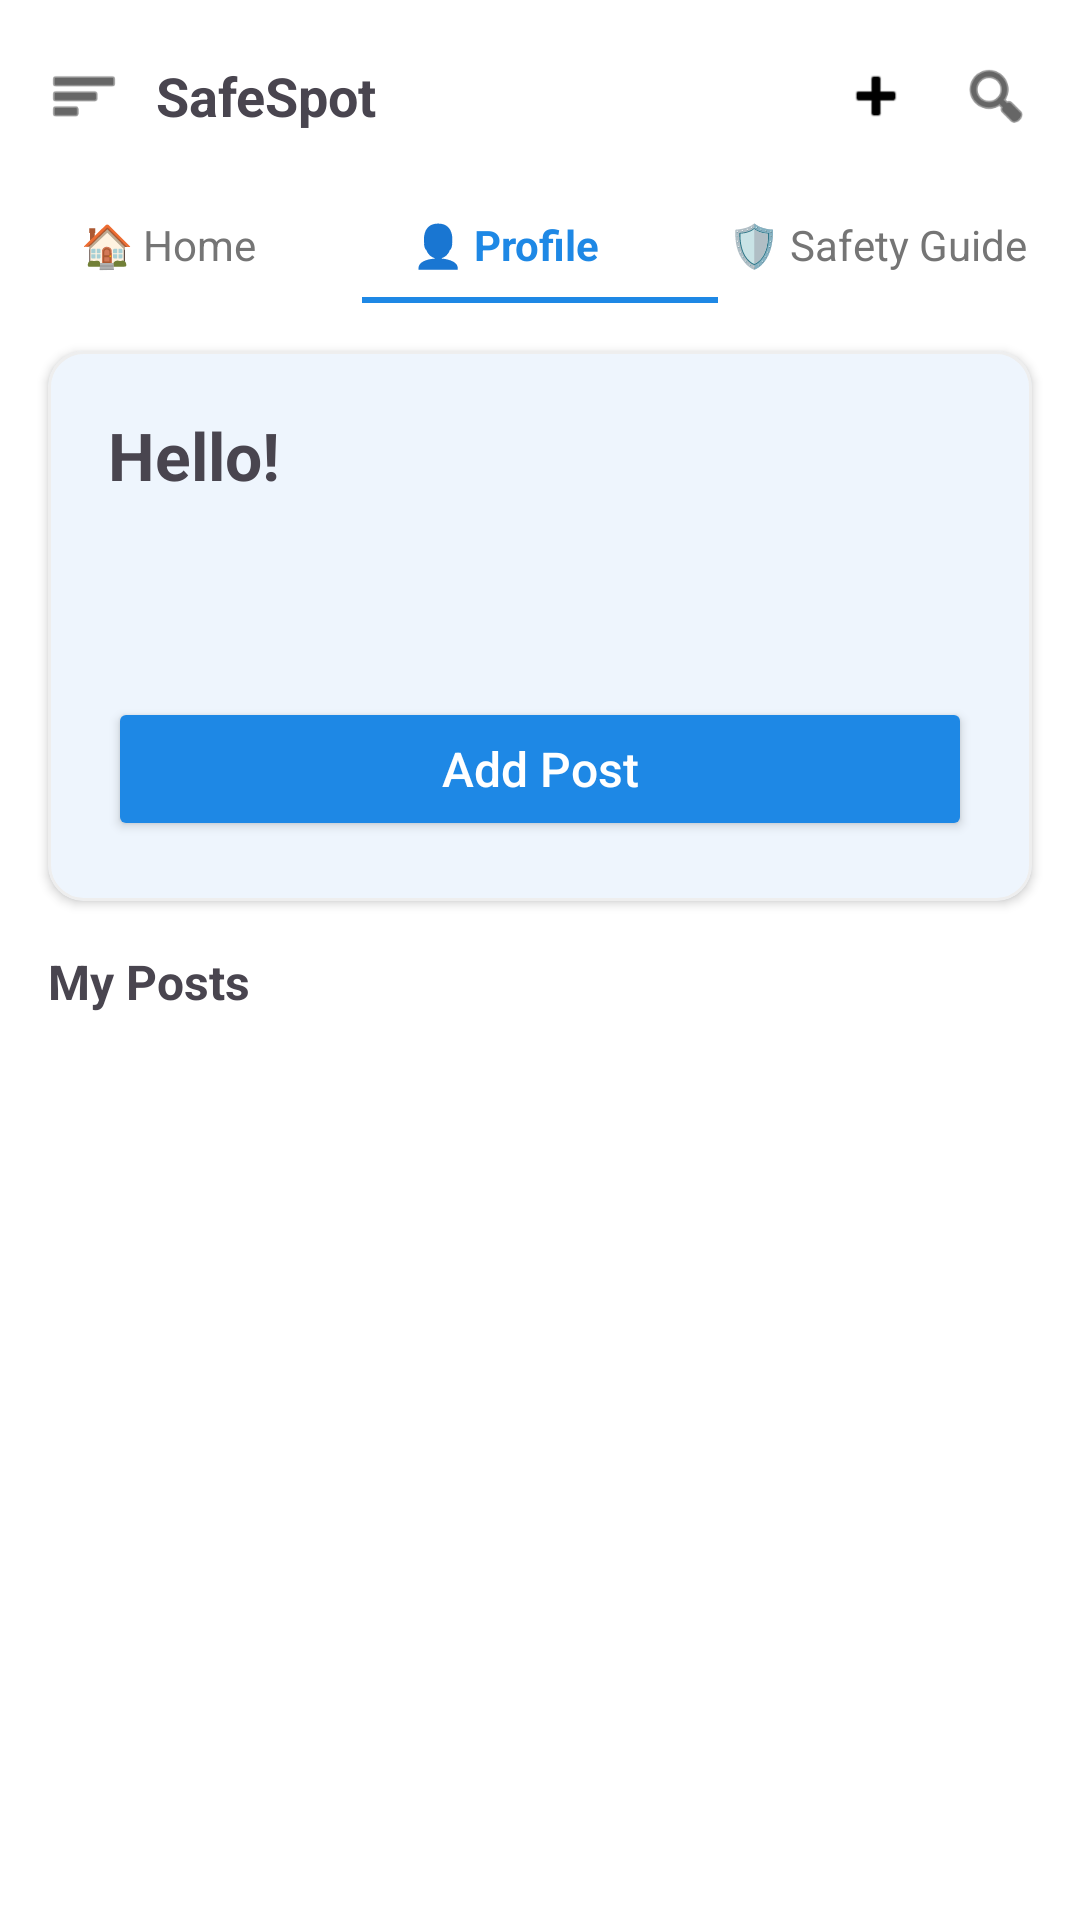

Produce the Android XML layout that renders to this screen, including the resource entries it uses.
<!-- AndroidManifest.xml: application theme Theme.SafeSpotFinalapps -->
<!-- res/layout/activity_profile.xml -->
<?xml version="1.0" encoding="utf-8"?>
<androidx.constraintlayout.widget.ConstraintLayout xmlns:android="http://schemas.android.com/apk/res/android"
    xmlns:app="http://schemas.android.com/apk/res-auto"
    xmlns:tools="http://schemas.android.com/tools"
    android:id="@+id/main"
    android:layout_width="match_parent"
    android:layout_height="match_parent"
    tools:context=".Profile">

    
    <LinearLayout
        android:id="@+id/toolbar"
        android:layout_width="match_parent"
        android:layout_height="?attr/actionBarSize"
        android:elevation="2dp"
        android:gravity="center_vertical"
        android:orientation="horizontal"
        android:paddingHorizontal="16dp"
        app:layout_constraintTop_toTopOf="parent">

        <ImageView
            android:id="@+id/btnMenu"
            android:layout_width="24dp"
            android:layout_height="24dp"
            android:src="@android:drawable/ic_menu_sort_by_size"
            app:tint="?attr/colorOnSurface"
            tools:ignore="ContentDescription" />

        <TextView
            android:layout_width="0dp"
            android:layout_height="wrap_content"
            android:layout_marginStart="12dp"
            android:layout_weight="1"
            android:text="@string/app_name"
            android:textSize="18sp"
            android:textStyle="bold" />

        <ImageView
            android:id="@+id/btnAddPostToolbar"
            android:layout_width="24dp"
            android:layout_height="24dp"
            android:layout_marginEnd="16dp"
            android:src="@android:drawable/ic_input_add"
            app:tint="?attr/colorOnSurface"
            tools:ignore="ContentDescription" />

        <ImageView
            android:id="@+id/btnSearch"
            android:layout_width="24dp"
            android:layout_height="24dp"
            android:src="@android:drawable/ic_menu_search"
            app:tint="?attr/colorOnSurface"
            tools:ignore="ContentDescription" />
    </LinearLayout>

    
    <LinearLayout
        android:id="@+id/nav_tabs"
        android:layout_width="match_parent"
        android:layout_height="wrap_content"
        android:orientation="horizontal"
        android:paddingVertical="8dp"
        app:layout_constraintTop_toBottomOf="@id/toolbar">

        <TextView
            android:id="@+id/tabHome"
            android:layout_width="0dp"
            android:layout_height="wrap_content"
            android:layout_weight="1"
            android:gravity="center"
            android:text="@string/home_tab"
            android:textColor="#757575"
            android:textSize="14sp" />

        <TextView
            android:id="@+id/tabProfile"
            android:layout_width="0dp"
            android:layout_height="wrap_content"
            android:layout_weight="1"
            android:gravity="center"
            android:text="@string/profile_tab"
            android:textColor="#1E88E5"
            android:textSize="14sp"
            android:textStyle="bold" />

        <TextView
            android:id="@+id/tabSafetyGuide"
            android:layout_width="0dp"
            android:layout_height="wrap_content"
            android:layout_weight="1.2"
            android:gravity="center"
            android:text="@string/safety_guide_tab"
            android:textColor="#757575"
            android:textSize="14sp" />
    </LinearLayout>

    <View
        android:id="@+id/tab_indicator"
        android:layout_width="0dp"
        android:layout_height="2dp"
        android:background="#1E88E5"
        app:layout_constraintEnd_toEndOf="parent"
        app:layout_constraintHorizontal_bias="0.5"
        app:layout_constraintStart_toStartOf="parent"
        app:layout_constraintTop_toBottomOf="@id/nav_tabs"
        app:layout_constraintWidth_percent="0.33" />

    
    <com.google.android.material.card.MaterialCardView
        android:id="@+id/profileCard"
        android:layout_width="match_parent"
        android:layout_height="wrap_content"
        android:layout_marginHorizontal="16dp"
        android:layout_marginTop="16dp"
        app:cardCornerRadius="12dp"
        app:cardElevation="2dp"
        app:layout_constraintTop_toBottomOf="@id/tab_indicator"
        app:strokeColor="#EEEEEE"
        app:strokeWidth="1dp">

        <LinearLayout
            android:layout_width="match_parent"
            android:layout_height="wrap_content"
            android:orientation="vertical"
            android:padding="20dp">

            <TextView
                android:id="@+id/tvGreeting"
                android:layout_width="wrap_content"
                android:layout_height="wrap_content"
                android:text="Hello!"
                android:textSize="22sp"
                android:textStyle="bold" />

            <TextView
                android:id="@+id/tvEmail"
                android:layout_width="wrap_content"
                android:layout_height="wrap_content"
                android:layout_marginTop="4dp"
                android:textSize="14sp" />

            <TextView
                android:id="@+id/tvPostCount"
                android:layout_width="wrap_content"
                android:layout_height="wrap_content"
                android:layout_marginTop="8dp"
                android:textColor="#1E88E5"
                android:textSize="14sp" />

            <Button
                android:id="@+id/btnAddPost"
                android:layout_width="match_parent"
                android:layout_height="48dp"
                android:layout_marginTop="16dp"
                android:backgroundTint="#1E88E5"
                android:text="@string/add_post"
                android:textAllCaps="false"
                android:textColor="@color/white"
                android:textSize="16sp"
                app:cornerRadius="8dp" />

        </LinearLayout>
    </com.google.android.material.card.MaterialCardView>

    
    <TextView
        android:id="@+id/tvMyPostsLabel"
        android:layout_width="wrap_content"
        android:layout_height="wrap_content"
        android:layout_marginStart="16dp"
        android:layout_marginTop="16dp"
        android:text="My Posts"
        android:textSize="16sp"
        android:textStyle="bold"
        app:layout_constraintStart_toStartOf="parent"
        app:layout_constraintTop_toBottomOf="@id/profileCard" />

    
    <androidx.recyclerview.widget.RecyclerView
        android:id="@+id/recyclerMyPosts"
        android:layout_width="match_parent"
        android:layout_height="0dp"
        android:padding="16dp"
        android:clipToPadding="false"
        app:layout_constraintBottom_toBottomOf="parent"
        app:layout_constraintTop_toBottomOf="@id/tvMyPostsLabel" />

</androidx.constraintlayout.widget.ConstraintLayout>
<!-- resources referenced by this layout -->
<resources>
  <string name="add_post">Add Post</string>
  <string name="app_name">SafeSpot</string>
  <string name="home_tab">🏠 Home</string>
  <string name="profile_tab">👤 Profile</string>
  <string name="safety_guide_tab">🛡️ Safety Guide</string>
  <style name="Theme.SafeSpotFinalapps" parent="Base.Theme.SafeSpotFinalapps" />
  <style name="Base.Theme.SafeSpotFinalapps" parent="Theme.Material3.DayNight.NoActionBar">
          <item name="colorPrimary">#1a73e8</item>
          <item name="colorOnPrimary">#FFFFFF</item>
          <item name="android:colorBackground">#FFFFFF</item>
          <item name="colorSurface">#FFFFFF</item>
          <item name="colorOnSurface">#000000</item>
          <item name="android:textColorPrimary">#1a1a1a</item>
          <item name="android:textColorSecondary">#666666</item>
      </style>
  <!-- not gathered from this repository: default colours our renderer supplied (Android Studio template values) -->
  <color name="white">#FFFFFFFF</color>
</resources>
